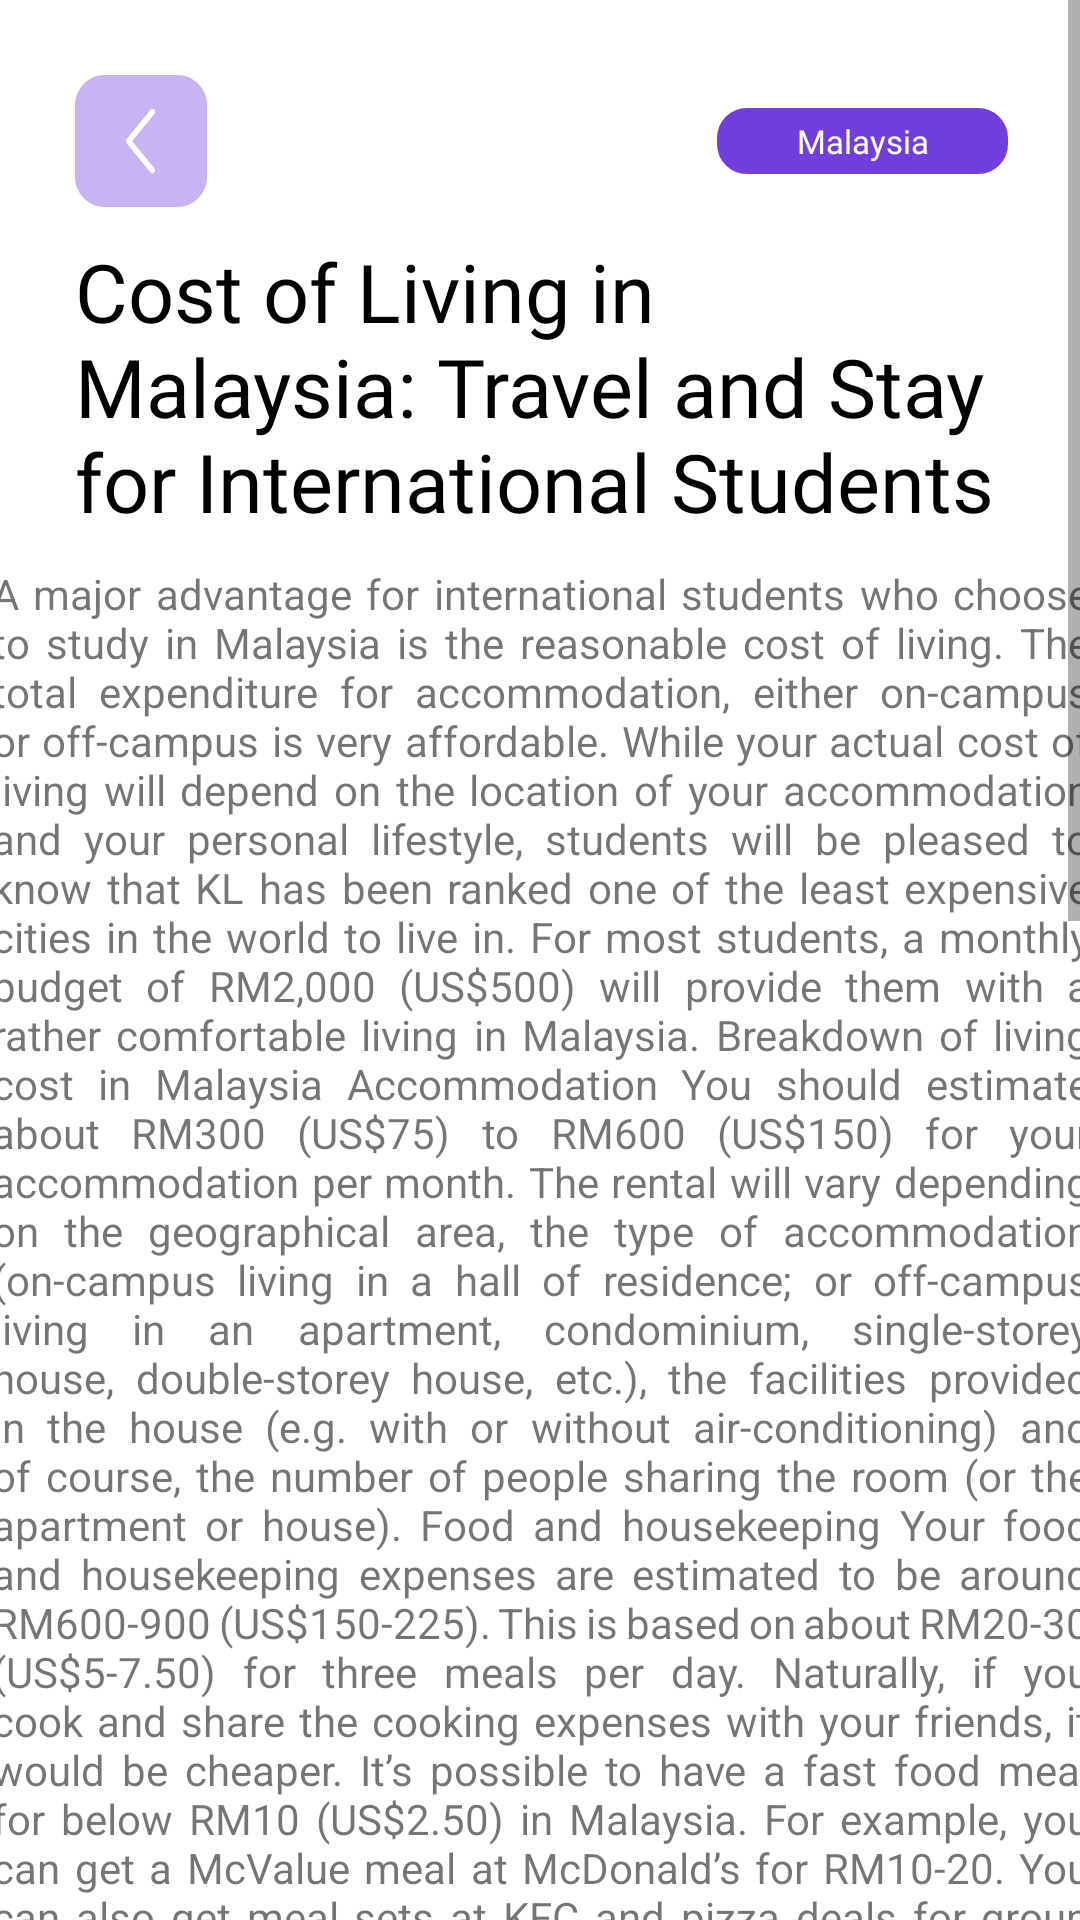

This screen was rendered from an Android layout file. Write that file and the resources it references.
<!-- AndroidManifest.xml: application theme Theme.Beosis4 -->
<!-- res/layout/fragment_detail_article.xml -->
<?xml version="1.0" encoding="utf-8"?>
<FrameLayout xmlns:android="http://schemas.android.com/apk/res/android"
    xmlns:app="http://schemas.android.com/apk/res-auto"
    xmlns:tools="http://schemas.android.com/tools"
    android:layout_width="match_parent"
    android:layout_height="match_parent"
    tools:context=".fragment.DetailArticleFragment">

    <ScrollView
        android:layout_width="match_parent"
        android:layout_height="match_parent">

        <androidx.constraintlayout.widget.ConstraintLayout
            android:layout_width="match_parent"
            android:layout_height="wrap_content">

            <ImageButton
                android:id="@+id/ib_arrow_back_detailscholarship"
                android:layout_width="wrap_content"
                android:layout_height="wrap_content"
                android:layout_marginStart="@dimen/_25dp"
                android:layout_marginTop="@dimen/_25dp"
                android:background="@drawable/background_purple"
                android:contentDescription="@string/image_button"
                android:src="@drawable/arrow_left"
                app:layout_constraintStart_toStartOf="parent"
                app:layout_constraintTop_toTopOf="parent"
                app:tint="@color/white" />

            <TextView
                android:id="@+id/tv_country_name_detailarticle"
                android:layout_width="wrap_content"
                android:layout_height="wrap_content"
                android:layout_marginTop="@dimen/_36dp"
                android:layout_marginEnd="@dimen/_24dp"
                android:background="@drawable/background_country"
                android:fontFamily="@font/poppins_regular"
                android:gravity="center"
                android:text="@string/malaysia"
                android:textColor="@color/white"
                android:textSize="11sp"
                app:layout_constraintEnd_toEndOf="parent"
                app:layout_constraintTop_toTopOf="parent" />

            <TextView
                android:id="@+id/tv_title_detailarticle"
                android:layout_width="match_parent"
                android:layout_height="wrap_content"
                android:layout_marginStart="@dimen/_25dp"
                android:layout_marginTop="@dimen/_10dp"
                android:layout_marginEnd="@dimen/_25dp"
                android:fontFamily="@font/poppins_semibold"
                android:text="@string/tv_title_detailarticle"
                android:textColor="@color/black"
                android:textSize="27sp"
                app:layout_constraintEnd_toEndOf="parent"
                app:layout_constraintStart_toStartOf="parent"
                app:layout_constraintTop_toBottomOf="@+id/ib_arrow_back_detailscholarship" />

            <TextView
                android:id="@+id/tv_content_detailarticle"
                android:layout_width="366dp"
                android:layout_height="wrap_content"
                android:layout_marginTop="@dimen/_10dp"
                android:justificationMode="inter_word"
                android:text="@string/tv_content_detailarticle"
                app:layout_constraintEnd_toEndOf="@+id/tv_title_detailarticle"
                app:layout_constraintStart_toStartOf="@+id/tv_title_detailarticle"
                app:layout_constraintTop_toBottomOf="@+id/tv_title_detailarticle" />
        </androidx.constraintlayout.widget.ConstraintLayout>
    </ScrollView>
</FrameLayout>
<!-- resources referenced by this layout -->
<resources>
  <color name="black">#FF000000</color>
  <color name="white">#FFFFFFFF</color>
  <dimen name="_10dp">10dp</dimen>
  <dimen name="_24dp">24dp</dimen>
  <dimen name="_25dp">25dp</dimen>
  <dimen name="_36dp">36dp</dimen>
  <string name="image_button">Image Button</string>
  <string name="malaysia">Malaysia</string>
  <string name="tv_title_detailarticle">Cost of Living in Malaysia: Travel and Stay for International Students</string>
  <color name="green">#B2D93B</color>
  <color name="purple_dark">#713EDD</color>
  <color name="teal_700">#FF018786</color>
</resources>
